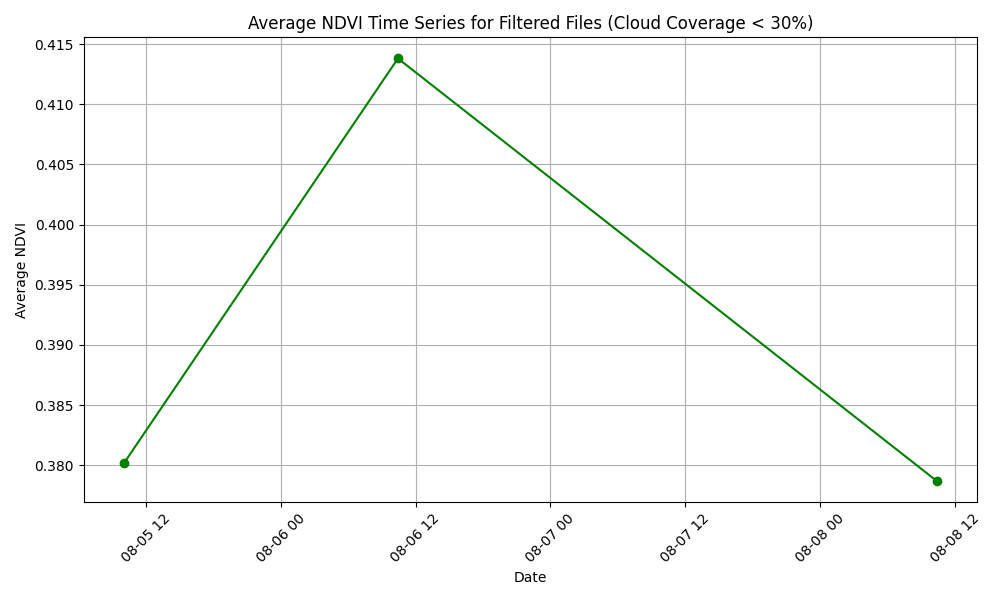

The table this chart was drawn from, first rows:
date, filename, ndvi
2024-08-06 10:25:59, out_2024_08_06T10_25_59.tif, 0.4138
2024-08-08 10:20:21, out_2024_08_08T10_20_21.tif, 0.3787
2024-08-05 10:06:01, out_2024_08_05T10_06_01.tif, 0.3802
